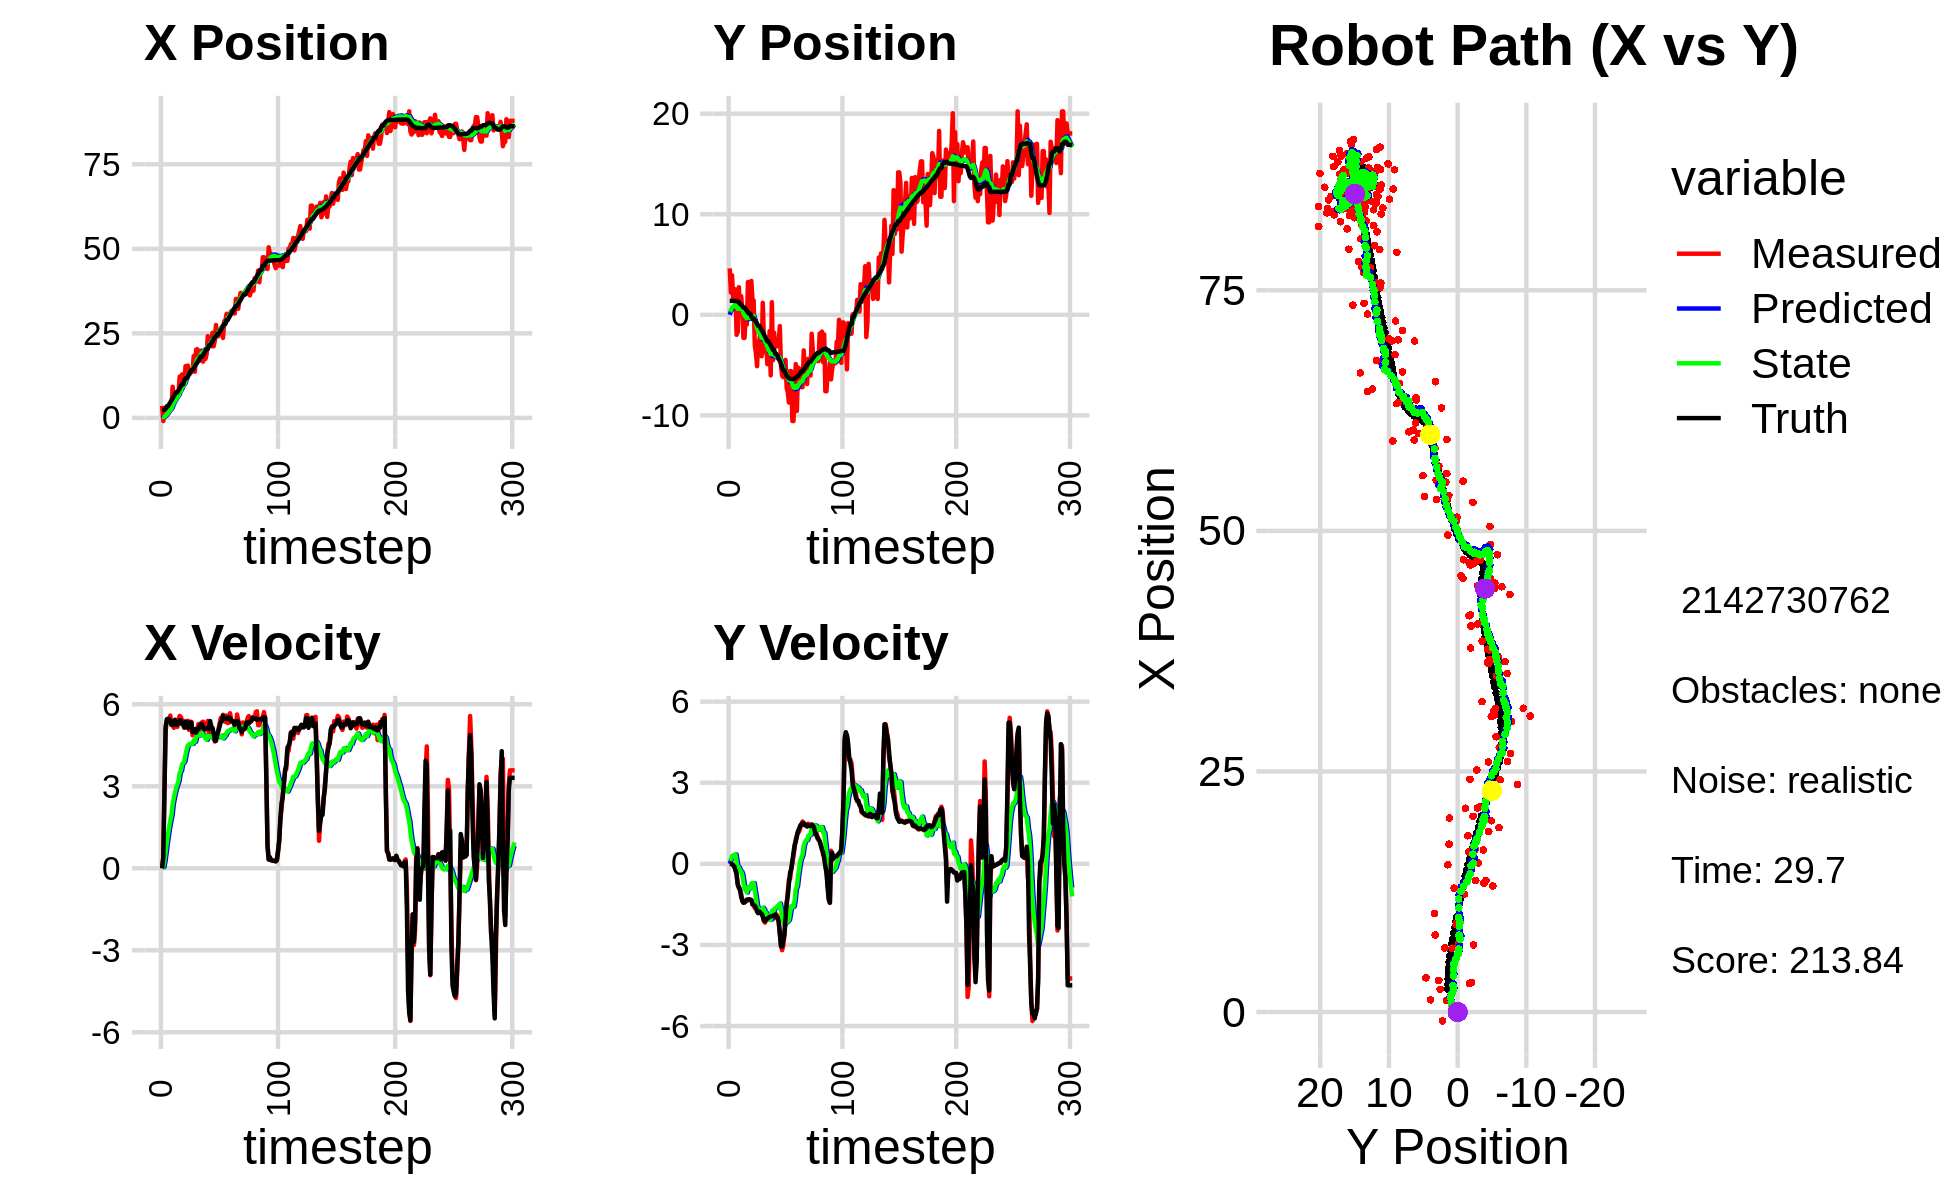

The file beside this chart, header and first rows:
0.000000000000000000e+00, 0.000000000000000000e+00, 0.000000000000000000e+00, 0.000000000000000000e+00, 0.000000000000000000e+00, 0.000000000000000000e+00, 0.000000000000000000e+00, 0.000000000000000000e+00, 0.000000000000000000e+00, 0.000000000000000000e+00, 0.000000000000000000e+00, 0.000000000000000000e+00, 2.349997043804269659e+00, 1.389593243648630017e+00, 0.000000000000000000e+00, 0.000000000000000000e+00, 0.000000000000000000e+00, -2.360762300668284297e-04
3.558498502369273453e+00, 4.613787293347677121e+00, 0.000000000000000000e+00, 0.000000000000000000e+00, 0.000000000000000000e+00, 0.000000000000000000e+00, 0.000000000000000000e+00, 0.000000000000000000e+00, 2.724717668323453634e-01, 3.258451482606867233e-01, 4.976756803981317173e-02, 1.151434284495502919e-01, 2.349997043804269659e+00, 1.389593243648630017e+00, 0.000000000000000000e+00, 0.000000000000000000e+00, 0.000000000000000000e+00, -2.360762300668284297e-04
-9.194657802413622738e-01, 2.211911200718674753e+00, 4.040000072067429504e-01, 7.445026755420797626e-05, 2.774485236363266605e-01, 3.373594911056417289e-01, 4.976756803981317173e-02, 1.151434284495502919e-01, 1.862453262602276061e-01, 4.647835262635066078e-01, 4.630160189856870334e-02, 1.669697836230144006e-01, 2.349997043804269659e+00, 1.389593243648630017e+00, 4.000000000000000222e-01, 0.000000000000000000e+00, 4.000000059604644775e-01, -1.842828351072967052e-04
1.267793775108014831e+00, 3.935157876529662868e+00, 2.981952603700506188e+00, -1.683271915027345980e-02, 1.908754864500844806e-01, 4.814805046258080479e-01, 4.630160189856870334e-02, 1.669697836230144006e-01, 3.805024847294374846e-01, 7.188073872648851337e-01, 2.730132674065702258e-01, 2.940198049578874873e-01, 2.446451664045855345e+00, 1.389549831690390036e+00, 2.799999999999999822e+00, -8.999999999999999320e-03, 2.799999952316284180e+00, 5.644804798066616058e-03
1.193084836575784236e+00, 1.614430989564071384e+00, 5.031919895687535949e+00, -2.840450726335172135e-02, 4.078038114700944794e-01, 7.482093677606739268e-01, 2.730132674065702258e-01, 2.940198049578874873e-01, 6.552623429160279178e-01, 7.937781317343782783e-01, 5.955838385257861134e-01, 2.928827084432208960e-01, 2.826197147861869041e+00, 1.387404005303268795e+00, 5.200000000000000178e+00, -5.899999999999999689e-02, 5.199999809265136719e+00, 5.644804798066616058e-03
2.358522773455266730e+00, 2.531914644030444972e+00, 5.363333809067002633e+00, -8.452676872979526801e-02, 7.148207267686065292e-01, 8.230664025787003402e-01, 5.955838385257861134e-01, 2.928827084432208960e-01, 1.066122235345425828e+00, 9.268783806342710818e-01, 9.361067919356189648e-01, 3.327468156014857237e-01, 3.434404850522331021e+00, 1.378078274780511592e+00, 5.453000000000000291e+00, -1.019999999999999934e-01, 5.453999996185302734e+00, 1.575881242752075195e-02
2.358522773455266730e+00, 2.531914644030444972e+00, 5.448026008680908916e+00, -2.081301222033153653e-01, 1.159732914538987636e+00, 9.601530621944196486e-01, 9.361067919356189648e-01, 3.327468156014857237e-01, 1.467837641729688336e+00, 1.045090727996701219e+00, 1.231984695219811243e+00, 3.490815022904433795e-01, 3.434404850522331021e+00, 1.378078274780511592e+00, 5.471000000000000085e+00, -2.389999999999999902e-01, 5.475999832153320312e+00, 3.818428143858909607e-02
3.063595175959938022e+00, -1.991709297582856308e+00, 5.349691780516182327e+00, -4.429697293431265614e-01, 1.591036111251669549e+00, 1.079998878225745473e+00, 1.231984695219811243e+00, 3.490815022904433795e-01, 1.918219293413946813e+00, 8.074304192820966897e-01, 1.506050117852384407e+00, 7.751597973815260723e-02, 4.061899662614130158e+00, 1.354997092351349686e+00, 5.464000000000000412e+00, -3.559999999999999831e-01, 5.475999832153320312e+00, 8.261438459157943726e-02
2.961743355134785816e+00, -1.714765774242689167e+00, 5.587206558530481537e+00, -7.168059095401919656e-01, 2.068824305199185254e+00, 8.151820172559119948e-01, 1.506050117852384407e+00, 7.751597973815260723e-02, 2.335655317972220146e+00, 5.811556911161156469e-01, 1.744566707651408421e+00, -1.654266771091021937e-01, 4.586180210491392018e+00, 1.316020501327081371e+00, 5.405000000000000249e+00, -7.780000000000000249e-01, 5.460999965667724609e+00, 1.275971382856369019e-01
3.283938407853000285e+00, 2.744966415962998951e+00, 5.238130041174275497e+00, -9.006771230585699506e-01, 2.510111988737361077e+00, 5.646130234052054719e-01, 1.744566707651408421e+00, -1.654266771091021937e-01, 2.740142672139356250e+00, 6.841094154584266285e-01, 1.941177486487542847e+00, -1.299915762732714586e-01, 5.211901187848538619e+00, 1.239026216556564863e+00, 5.256000000000000227e+00, -8.669999999999999929e-01, 5.327000141143798828e+00, 1.702811866998672485e-01
9.206507683425249056e+00, 1.623616348112522922e-01, 5.369206381431125941e+00, -9.232152158732952474e-01, 2.934260420788110668e+00, 6.711102578310994549e-01, 1.941177486487542847e+00, -1.299915762732714586e-01, 3.761333103879671569e+00, 5.864966215335343236e-01, 2.348944251887976620e+00, -2.566072586532434086e-01, 5.819666386267890346e+00, 1.136824501571415569e+00, 5.238000000000000433e+00, -9.709999999999999742e-01, 5.512000083923339844e+00, 1.702811866998672485e-01
6.661237135953085975e+00, 1.858271283684855169e+00, 5.139358751057480745e+00, -1.096365737654616312e+00, 3.996227529068469231e+00, 5.608358956682100160e-01, 2.348944251887976620e+00, -2.566072586532434086e-01, 4.403157117266977671e+00, 6.085010314870926695e-01, 2.577033795210059708e+00, -2.826044372807736127e-01, 6.432127475940261796e+00, 1.008532507662047051e+00, 5.376999999999999780e+00, -1.213000000000000078e+00, 5.512000083923339844e+00, 2.101768553256988525e-01
6.627750367464275705e+00, 7.713500315537460406e-01, 5.346163521016151776e+00, -1.317031536690786098e+00, 4.660860496787983642e+00, 5.802405877590153249e-01, 2.577033795210059708e+00, -2.826044372807736127e-01, 4.989743064093635105e+00, 5.335197781840153031e-01, 2.771514240009567587e+00, -3.966566859558694480e-01, 7.049410343167545001e+00, 8.584471478152397861e-01, 5.434999999999999609e+00, -1.379000000000000004e+00, 5.606999874114990234e+00, 2.415411621332168579e-01
6.980894506644892417e+00, -2.297543035281072399e+00, 5.308303230542612106e+00, -1.404635091292091076e+00, 5.266894488094592042e+00, 4.938541095884283472e-01, 2.771514240009567587e+00, -3.966566859558694480e-01, 5.557654372893948036e+00, 2.247720287066493072e-01, 2.942304408347247602e+00, -6.835221537545059789e-01, 7.565481662663612994e+00, 7.216241489748953519e-01, 5.248000000000000220e+00, -1.441999999999999948e+00, 5.442999839782714844e+00, 2.586821615695953369e-01
6.980894506644892417e+00, -2.297543035281072399e+00, 5.171566216525429027e+00, -1.412524167054074464e+00, 5.851884813728672974e+00, 1.564198133311986982e-01, 2.942304408347247602e+00, -6.835221537545059789e-01, 6.065027384893816986e+00, -7.103338881858595188e-02, 3.074754107973618478e+00, -9.168986011076409870e-01, 7.565481662663612994e+00, 7.216241489748953519e-01, 5.251000000000000334e+00, -1.433000000000000052e+00, 5.442999839782714844e+00, 2.666294276714324951e-01
7.123461962257917612e+00, -1.297755705370924606e-01, 5.443123828885478410e+00, -1.398857282607192776e+00, 6.372502795691178612e+00, -1.627232489293500561e-01, 3.074754107973618478e+00, -9.168986011076409870e-01, 6.548636206265482151e+00, -1.887529523802390918e-01, 3.195583088203529876e+00, -9.729631960921685252e-01, 8.168234348737495765e+00, 5.573172694505097446e-01, 5.317000000000000171e+00, -1.370000000000000107e+00, 5.439000129699707031e+00, 2.515515685081481934e-01
1.223395252256807808e+01, -9.688500634044080462e-01, 5.576121633083815254e+00, -1.361787393645300437e+00, 6.868194515085835228e+00, -2.860492719894559555e-01, 3.195583088203529876e+00, -9.729631960921685252e-01, 7.551501106077171954e+00, -3.604037316845743466e-01, 3.490125431267314671e+00, -1.060323686884536709e+00, 8.775726795342134068e+00, 3.999777568887207813e-01, 5.410999999999999588e+00, -1.322999999999999954e+00, 5.571000099182128906e+00, 2.395291030406951904e-01
8.007293224827815692e+00, 3.264359547102959613e+00, 5.534349539945835339e+00, -1.351585910681948999e+00, 7.900513649203903199e+00, -4.664361003730280175e-01, 3.490125431267314671e+00, -1.060323686884536709e+00, 7.991448300506120539e+00, -2.029843979126848552e-01, 3.570473138645583244e+00, -8.732765980846590725e-01, 9.394329548423709042e+00, 2.478326090979609542e-01, 5.413000000000000256e+00, -1.314999999999999947e+00, 5.571000099182128906e+00, 2.395291030406951904e-01
1.287621331258987745e+01, 5.096696742002247982e-01, 5.418284301176369944e+00, -1.325247145874093535e+00, 8.348495614370678553e+00, -2.903120577211507625e-01, 3.570473138645583244e+00, -8.732765980846590725e-01, 8.917121907422968619e+00, -2.568519069118200271e-01, 3.807743629067128044e+00, -8.799130578622069709e-01, 9.914953709065263965e+00, 1.207531220002856231e-01, 5.272000000000000242e+00, -1.312999999999999945e+00, 5.433000087738037109e+00, 2.398785352706909180e-01
9.089913726223301182e+00, 1.968709363115480893e-01, 5.247211405459408340e+00, -1.321246014465199181e+00, 9.297896270329681911e+00, -3.448432126980407464e-01, 3.807743629067128044e+00, -8.799130578622069709e-01, 9.329917496675612654e+00, -3.301811986567262935e-01, 3.852129847491203574e+00, -9.006169177260963110e-01, 9.914953709065263965e+00, 1.207531220002856231e-01, 5.267999999999999794e+00, -1.328999999999999959e+00, 5.433000087738037109e+00, 2.466717362403869629e-01
1.025308871311796466e+01, 3.364827586617146871e+00, 5.141229470142266500e+00, -1.336076864327605307e+00, 9.715130481424733233e+00, -4.202428904293359357e-01, 3.852129847491203574e+00, -9.006169177260963110e-01, 9.822991166503816984e+00, -1.610568879596456227e-01, 3.918080309784934823e+00, -7.272717674048201353e-01, 1.112003183386322469e+01, -1.852107519327081675e-01, 5.152000000000000135e+00, -1.336999999999999966e+00, 5.322999954223632812e+00, 2.542509436607360840e-01
1.530485487050245474e+01, 1.433935357572355018e+00, 5.384156928489895577e+00, -1.502982327017484465e+00, 1.021479919748231069e+01, -2.337840647001276362e-01, 3.918080309784934823e+00, -7.272717674048201353e-01, 1.082853099142876374e+01, -1.541140353222812120e-01, 4.156817418496692618e+00, -7.209216516869288993e-01, 1.174041414321077070e+01, -3.547085994119079100e-01, 5.357000000000000206e+00, -1.495000000000000107e+00, 5.561999797821044922e+00, 2.722194492816925049e-01
1.530485487050245474e+01, 1.433935357572355018e+00, 5.298434000877710659e+00, -1.479052852648049976e+00, 1.124421273327843274e+01, -2.262062004909741186e-01, 4.156817418496692618e+00, -7.209216516869288993e-01, 1.173230674188184075e+01, -1.460535956957916826e-01, 4.345152673304067292e+00, -7.128836446220041534e-01, 1.174041414321077070e+01, -3.547085994119079100e-01, 5.344000000000000306e+00, -1.542000000000000037e+00, 5.561999797821044922e+00, 2.722194492816925049e-01
1.548315548935637231e+01, -3.020826624087836088e+00, 5.397913659648846618e+00, -1.641552424176188074e+00, 1.216682200921224677e+01, -2.173419601579921201e-01, 4.345152673304067292e+00, -7.128836446220041534e-01, 1.256958176807097338e+01, -4.833994967399891096e-01, 4.502337182236010982e+00, -9.914766520838838026e-01, 1.234227991152317294e+01, -5.305145248240211719e-01, 5.131999999999999673e+00, -1.544999999999999929e+00, 5.359000205993652344e+00, 2.952219545841217041e-01
1.337420421867758158e+01, -3.817657636318601444e+00, 5.061040654750824430e+00, -1.603542532325590741e+00, 1.301981548629457386e+01, -5.825471619483775232e-01, 4.502337182236010982e+00, -9.914766520838838026e-01, 1.307934705110001694e+01, -8.623890317446643028e-01, 4.534439543927378580e+00, -1.257842143300583304e+00, 1.293793726023505997e+01, -7.112876644072612109e-01, 5.206000000000000405e+00, -1.618999999999999995e+00, 5.452000141143798828e+00, 3.068342804908752441e-01
1.310542240805562209e+01, -5.111104892467865923e+00, 5.363234935952392313e+00, -1.699289912358468824e+00, 1.353279100549275427e+01, -9.881732460747226776e-01, 4.534439543927378580e+00, -1.257842143300583304e+00, 1.351655178476096708e+01, -1.324793805555881665e+00, 4.547406129181351453e+00, -1.556705303650223193e+00, 1.353553056766234342e+01, -8.997968905199372758e-01, 5.341000000000000192e+00, -1.766999999999999904e+00, 5.625999927520751953e+00, 3.068342804908752441e-01
1.367424368902947940e+01, -2.635878490101248861e+00, 5.360406417445052085e+00, -1.817041912702896722e+00, 1.397129239767910214e+01, -1.480464335920903984e+00, 4.547406129181351453e+00, -1.556705303650223193e+00, 1.396865135361174382e+01, -1.582884244340152291e+00, 4.564416772027509062e+00, -1.656848384023282383e+00, 1.414580583608310249e+01, -1.105442689522040389e+00, 5.320999999999999730e+00, -1.826000000000000068e+00, 5.625999927520751953e+00, 3.268191218376159668e-01
1.367424368902947940e+01, -2.635878490101248861e+00, 4.866003241267079282e+00, -1.725857050544477467e+00, 1.442509303081449445e+01, -1.748569082742480463e+00, 4.564416772027509062e+00, -1.656848384023282383e+00, 1.435395155772746989e+01, -1.819479870755216666e+00, 4.547692804035017744e+00, -1.718052858711618613e+00, 1.414580583608310249e+01, -1.105442689522040389e+00, 4.987000000000000099e+00, -1.764999999999999902e+00, 5.289999961853027344e+00, 3.408348858356475830e-01
1.832058215146120261e+01, -1.501715274336931305e+00, 4.907788133846286982e+00, -1.742665068366314740e+00, 1.480872083813097184e+01, -1.991285156626378505e+00, 4.547692804035017744e+00, -1.718052858711618613e+00, 1.520619870716662803e+01, -1.955868077546778716e+00, 4.685611915367097424e+00, -1.691801492430584641e+00, 1.473244142565420312e+01, -1.312453435389388412e+00, 5.094999999999999751e+00, -1.818000000000000060e+00, 5.408999919891357422e+00, 3.411946296691894531e-01
1.367088866284168347e+01, -4.121640132472110807e+00, 5.063995613851205668e+00, -1.854831200053386198e+00, 1.567475989870333741e+01, -2.125048226789837180e+00, 4.685611915367097424e+00, -1.691801492430584641e+00, 1.546931992649979293e+01, -2.285072143700112246e+00, 4.626736124591867672e+00, -1.830454554147429302e+00, 1.531060075813732801e+01, -1.518261598324491590e+00, 5.084999999999999964e+00, -1.846000000000000085e+00, 5.408999919891357422e+00, 3.511023223400115967e-01
2.015524339683013011e+01, 1.194803072723952919e+00, 4.900435636191411426e+00, -1.941435193457758057e+00, 1.593199353895897907e+01, -2.468117599114854954e+00, 4.626736124591867672e+00, -1.830454554147429302e+00, 1.640388554306948166e+01, -2.198794786229421483e+00, 4.786564724410402150e+00, -1.625263487450823829e+00, 1.589865350747818340e+01, -1.735054658574898045e+00, 4.961000000000000298e+00, -1.937999999999999945e+00, 5.327000141143798828e+00, 3.772055208683013916e-01
2.033753728901710645e+01, -2.256403135588896269e+00, 5.053623078751914299e+00, -2.085421506872369157e+00, 1.688254201551052347e+01, -2.361321134974503799e+00, 4.786564724410402150e+00, -1.625263487450823829e+00, 1.727006335562507644e+01, -2.380638953766188948e+00, 4.918548256439282618e+00, -1.674193275450896357e+00, 1.637508249328445231e+01, -1.923194335669864197e+00, 5.110000000000000320e+00, -2.104999999999999982e+00, 5.526000022888183594e+00, 3.913711905479431152e-01
1.683980332383107381e+01, -3.741939710740468161e+00, 5.277324798865028477e+00, -2.177733966859678461e+00, 1.776191818126900301e+01, -2.548058281311278428e+00, 4.918548256439282618e+00, -1.674193275450896357e+00, 1.767410364443808390e+01, -2.667767892816013564e+00, 4.897729145878503942e+00, -1.805802976098279888e+00, 1.695845842366888334e+01, -2.163480924663400806e+00, 5.105000000000000426e+00, -2.116000000000000103e+00, 5.526000022888183594e+00, 3.913711905479431152e-01
1.689654910566144252e+01, -2.554632426649765087e+00, 5.033391056089636884e+00, -2.063631531799086538e+00, 1.816387655902593323e+01, -2.848348190425841420e+00, 4.897729145878503942e+00, -1.805802976098279888e+00, 1.803024600101277031e+01, -2.841476766752722316e+00, 4.857229063927731794e+00, -1.819204117873692850e+00, 1.755006074939337779e+01, -2.404254363473220302e+00, 5.211000000000000298e+00, -2.068999999999999950e+00, 5.606999874114990234e+00, 3.890872299671173096e-01
1.987589573885404448e+01, -4.900157617050780345e+00, 5.298141630069733488e+00, -2.053002944087339632e+00, 1.851596890740554358e+01, -3.023397178540091712e+00, 4.857229063927731794e+00, -1.819204117873692850e+00, 1.868055144134384093e+01, -3.178586193521468761e+00, 4.920152438064496536e+00, -1.959198817878096133e+00, 1.815244531665142347e+01, -2.637491153509292641e+00, 5.269000000000000128e+00, -2.017999999999999794e+00, 5.642000198364257812e+00, 3.696798682212829590e-01
1.987589573885404448e+01, -4.900157617050780345e+00, 5.343281270676631500e+00, -2.030271454322877478e+00, 1.917256668515029006e+01, -3.374506075309278152e+00, 4.920152438064496536e+00, -1.959198817878096133e+00, 1.926471263086058272e+01, -3.493623846174432668e+00, 4.959140842862250764e+00, -2.058732631312873984e+00, 1.815244531665142347e+01, -2.637491153509292641e+00, 5.274000000000000021e+00, -2.004000000000000004e+00, 5.642000198364257812e+00, 3.631183207035064697e-01
1.664939546620752253e+01, -1.621047066204879261e+00, 5.363054859423636245e+00, -2.040168035164820814e+00, 1.976062671514680602e+01, -3.699497109305720066e+00, 4.959140842862250764e+00, -2.058732631312873984e+00, 1.943521782157806754e+01, -3.541847660338391268e+00, 4.862314850003206956e+00, -1.932520062219964085e+00, 1.864996957817650269e+01, -2.826630043238156365e+00, 5.142999999999999794e+00, -1.961999999999999966e+00, 5.504000186920166016e+00, 3.635065853595733643e-01
1.917326048796460825e+01, -6.022118972065227283e+00, 5.148562246336476633e+00, -1.979535431124373801e+00, 1.992144930657838842e+01, -3.735099666560387721e+00, 4.862314850003206956e+00, -1.932520062219964085e+00, 1.985001761862970326e+01, -3.910142007901933781e+00, 4.845310014088990869e+00, -2.074586633522868873e+00, 1.923672723785589866e+01, -3.050199912296562399e+00, 5.083000000000000185e+00, -1.953000000000000069e+00, 5.445000171661376953e+00, 3.670586347579956055e-01
1.744150328676961337e+01, 1.254116608177277437e+00, 5.138029639819986727e+00, -1.931261428016340043e+00, 2.033454862003860342e+01, -4.117600671254220579e+00, 4.845310014088990869e+00, -2.074586633522868873e+00, 2.002901181335559855e+01, -3.704517421174887026e+00, 4.752633918956493453e+00, -1.736957452938782342e+00, 1.982263994213721503e+01, -3.274948046965189707e+00, 5.091000000000000192e+00, -1.933000000000000052e+00, 5.445000171661376953e+00, 3.595383465290069580e-01
1.876237511667785540e+01, -4.530472801745815126e+00, 5.079058157704854359e+00, -1.909095470101410452e+00, 2.050427520525124692e+01, -3.878213166468765127e+00, 4.752633918956493453e+00, -1.736957452938782342e+00, 2.032572866243528154e+01, -3.937524672776409496e+00, 4.701826735954329095e+00, -1.796511782149142089e+00, 2.039404344605267738e+01, -3.490014004098750622e+00, 5.123000000000000220e+00, -1.921000000000000041e+00, 5.471000194549560547e+00, 3.595383465290069580e-01
2.417972183241021611e+01, -1.778893994525848399e+00, 5.394109461560694818e+00, -2.017340351940642762e+00, 2.079591133603071285e+01, -4.117175850991324104e+00, 4.701826735954329095e+00, -1.796511782149142089e+00, 2.119047141609827634e+01, -3.954115412478126146e+00, 4.844326498518420010e+00, -1.683510591780453813e+00, 2.039404344605267738e+01, -3.490014004098750622e+00, 5.126000000000000334e+00, -1.913000000000000034e+00, 5.426000118255615234e+00, 3.578844666481018066e-01
2.131864149900865257e+01, -3.154842244261258255e+00, 4.907920781632761908e+00, -1.812770334034771835e+00, 2.167490406595011976e+01, -4.122466471656171194e+00, 4.844326498518420010e+00, -1.683510591780453813e+00, 2.163827514724390610e+01, -4.057229500064456040e+00, 4.833837751618396794e+00, -1.641291300223220340e+00, 2.146968317078314570e+01, -3.889282153786923768e+00, 5.091999999999999638e+00, -1.874000000000000110e+00, 5.426000118255615234e+00, 3.538134098052978516e-01
2.131864149900865257e+01, -3.154842244261258255e+00, 5.237629435812332090e+00, -1.921582381931047134e+00, 2.212165892240574649e+01, -4.221358630086777808e+00, 4.833837751618396794e+00, -1.641291300223220340e+00, 2.204846312553364740e+01, -4.157606732340385136e+00, 4.818801404479351902e+00, -1.611286428503432733e+00, 2.146968317078314570e+01, -3.889282153786923768e+00, 5.386999999999999567e+00, -1.977000000000000091e+00, 5.737999916076660156e+00, 3.516329824924468994e-01
2.120405149514351706e+01, -2.864167379292673843e+00, 5.089410322062039249e+00, -1.912817130620293016e+00, 2.253034326598158188e+01, -4.318735375190728476e+00, 4.818801404479351902e+00, -1.611286428503432733e+00, 2.239520510936901943e+01, -4.227011137717085809e+00, 4.780891731643015063e+00, -1.560680431270204505e+00, 2.206964349810430548e+01, -4.109692977295278382e+00, 5.187000000000000277e+00, -1.993000000000000105e+00, 5.557000160217285156e+00, 3.595091700553894043e-01
2.514559984224527156e+01, -2.780028747611647422e+00, 5.119728151266325078e+00, -2.163272667147423611e+00, 2.287329428253332253e+01, -4.383079180844106304e+00, 4.780891731643015063e+00, -1.560680431270204505e+00, 2.313365135392751881e+01, -4.297979381174393154e+00, 4.872300272347586336e+00, -1.537324216823782619e+00, 2.267703676230252796e+01, -4.339556621425789018e+00, 5.139000000000000234e+00, -2.113999999999999879e+00, 5.557000160217285156e+00, 3.997822999954223633e-01
2.117577838890120034e+01, -1.123061584433489246e+00, 4.821953515283870395e+00, -2.609990636224412519e+00, 2.362088138116227753e+01, -4.451711802856771705e+00, 4.872300272347586336e+00, -1.537324216823782619e+00, 2.335202529073188416e+01, -4.264442803681252059e+00, 4.784325246765240180e+00, -1.467408107769728076e+00, 2.325726175363161374e+01, -4.589965271125143076e+00, 4.943999999999999950e+00, -2.553999999999999826e+00, 5.565000057220458984e+00, 4.961179196834564209e-01
2.281761008530582302e+01, -5.043360637744458863e+00, 4.637031383788362326e+00, -3.020446168882890969e+00, 2.383045781540840835e+01, -4.411183614458225044e+00, 4.784325246765240180e+00, -1.467408107769728076e+00, 2.371455060693557826e+01, -4.550665587789823441e+00, 4.743720731843166227e+00, -1.691379860946929048e+00, 2.372391176266618018e+01, -4.842178748272440991e+00, 4.674999999999999822e+00, -3.048999999999999932e+00, 5.565000057220458984e+00, 5.773411989212036133e-01
2.746982264560298503e+01, -6.061985658340341310e+00, 4.903489184577405346e+00, -3.194010110325249840e+00, 2.418892268011989444e+01, -4.719803573884516545e+00, 4.743720731843166227e+00, -1.691379860946929048e+00, 2.455297240076581389e+01, -4.909782572885623253e+00, 4.864768971253979224e+00, -1.951660029481489200e+00, 2.426232957905309107e+01, -5.190273212081378595e+00, 4.663999999999999702e+00, -3.064999999999999947e+00, 5.580999851226806641e+00, 5.773411989212036133e-01
2.414790147607785542e+01, -6.205696807801098558e+00, 4.836173002515470998e+00, -3.033828102063578669e+00, 2.503944929789121332e+01, -5.104948575833772040e+00, 4.864768971253979224e+00, -1.951660029481489200e+00, 2.494105707554672335e+01, -5.251871186117766044e+00, 4.832368101730869725e+00, -2.147110655472990182e+00, 2.480864954045366133e+01, -5.527665065001690969e+00, 4.892999999999999794e+00, -2.842999999999999972e+00, 5.658999919891357422e+00, 5.602658987045288086e-01
2.414790147607785542e+01, -6.205696807801098558e+00, 5.065582878688086765e+00, -2.656740051065335173e+00, 2.542429388571980908e+01, -5.466582251665064618e+00, 4.832368101730869725e+00, -2.147110655472990182e+00, 2.529327309963634107e+01, -5.552399196559574257e+00, 4.795019317937876835e+00, -2.252322460352757627e+00, 2.480864954045366133e+01, -5.527665065001690969e+00, 5.012999999999999901e+00, -2.625999999999999890e+00, 5.658999919891357422e+00, 4.830304682254791260e-01
2.598834371632844764e+01, -4.483106659569964236e+00, 5.271009806522720886e+00, -2.067535162900510315e+00, 2.577277503143012893e+01, -5.777631442594850064e+00, 4.795019317937876835e+00, -2.252322460352757627e+00, 2.581339999269162888e+01, -5.669195126448159705e+00, 4.818305291324978867e+00, -2.152938039366759870e+00, 2.538411760350481217e+01, -5.822725699787164366e+00, 5.177999999999999936e+00, -2.028999999999999915e+00, 5.560999870300292969e+00, 3.738045096397399902e-01
2.602673382690817405e+01, -7.252089069548636857e+00, 5.496112797124522942e+00, -1.570159557843106013e+00, 2.629523052182412712e+01, -5.884488930384836003e+00, 4.818305291324978867e+00, -2.152938039366759870e+00, 2.629023375826203335e+01, -5.953026362562274798e+00, 4.831160999573719472e+00, -2.164625154013406494e+00, 2.598333311089731623e+01, -6.050595687132832801e+00, 5.339999999999999858e+00, -1.431999999999999940e+00, 5.527999877929687500e+00, 2.782730162143707275e-01
2.686534014385049218e+01, -7.697183536096467549e+00, 5.455857018026420313e+00, -1.028751042357985535e+00, 2.677334985821940450e+01, -6.169488877963615892e+00, 4.831160999573719472e+00, -2.164625154013406494e+00, 2.680581191227592441e+01, -6.217368196418191495e+00, 4.854981126967454763e+00, -2.119527963173664986e+00, 2.649708604824554925e+01, -6.188865588632006975e+00, 5.400000000000000355e+00, -1.183000000000000052e+00, 5.527999877929687500e+00, 1.863708049058914185e-01
2.365113067668972491e+01, -8.719055341034716022e+00, 5.614819009289106155e+00, -5.829513509599580923e-01, 2.729131002497267033e+01, -6.429320992735558349e+00, 4.854981126967454763e+00, -2.119527963173664986e+00, 2.692105687895957544e+01, -6.510896079896954625e+00, 4.751612796320598520e+00, -2.071831279922206281e+00, 2.712785959260892099e+01, -6.303355620780342505e+00, 5.583000000000000185e+00, -7.309999999999999831e-01, 5.630000114440917969e+00, 1.034530550241470337e-01
2.860927623539214082e+01, -5.603471623543567759e+00, 5.382069884536216264e+00, -5.587864728962174121e-01, 2.739621815859163689e+01, -6.718079207889175564e+00, 4.751612796320598520e+00, -2.071831279922206281e+00, 2.755130608354109611e+01, -6.544625482736151412e+00, 4.815158011443655184e+00, -1.823877547665311294e+00, 2.777969789496695441e+01, -6.367987083591332365e+00, 5.472000000000000419e+00, -3.370000000000000218e-01, 5.481999874114990234e+00, 1.034530550241470337e-01
2.860927623539214082e+01, -5.603471623543567759e+00, 5.358800726437799256e+00, -2.361124656657817289e-01, 2.803282188468546110e+01, -6.727013237502682763e+00, 4.815158011443655184e+00, -1.823877547665311294e+00, 2.811527532522937634e+01, -6.548466734936115863e+00, 4.853389802185072099e+00, -1.566429444276328908e+00, 2.777969789496695441e+01, -6.367987083591332365e+00, 5.479000000000000092e+00, -1.940000000000000058e-01, 5.481999874114990234e+00, 4.403221234679222107e-02
3.075377774270089049e+01, -1.056318561929147570e+01, 5.591867069279182978e+00, 3.855858968106023327e-02, 2.860061430544788408e+01, -6.705109679363748576e+00, 4.853389802185072099e+00, -1.566429444276328908e+00, 2.886223320421414229e+01, -6.900768242111362305e+00, 4.953640103941896022e+00, -1.604084266084127464e+00, 2.893419694900647698e+01, -6.389039444100169440e+00, 5.501000000000000334e+00, 9.099999999999999756e-02, 5.501999855041503906e+00, -6.895367521792650223e-03
3.075377774270089049e+01, -1.056318561929147570e+01, 5.315013020942680022e+00, 2.914877353758886791e-01, 2.935759721460833305e+01, -7.061176668719775229e+00, 4.953640103941896022e+00, -1.604084266084127464e+00, 2.952302346457648596e+01, -7.212827050931637451e+00, 5.014775292253591310e+00, -1.585648000212081854e+00, 2.893419694900647698e+01, -6.389039444100169440e+00, 5.458000000000000185e+00, 4.020000000000000240e-01, 5.472000122070312500e+00, -5.478745326399803162e-02
3.020056968981643308e+01, -7.802671597657178992e+00, 5.328127395609957517e+00, 5.836607639931632452e-01, 3.002450099380184412e+01, -7.371391850952845992e+00, 5.014775292253591310e+00, -1.585648000212081854e+00, 3.005496822339049956e+01, -7.275557658637473502e+00, 5.031301113635962885e+00, -1.351203390743812793e+00, 2.955916833875497574e+01, -6.352046893959297336e+00, 5.519999999999999574e+00, 6.989999999999999547e-01, 5.564000129699707031e+00, -1.091082841157913208e-01
3.071913456980297497e+01, -4.903468416821014308e+00, 5.674861798521585676e+00, 8.949677383873761993e-01, 3.055809833475409576e+01, -7.410677997711855092e+00, 5.031301113635962885e+00, -1.351203390743812793e+00, 3.059876862506749262e+01, -7.088965269971111205e+00, 5.058167809205623477e+00, -9.322506897364725154e-01, 3.018715047900525050e+01, -6.280606196656226992e+00, 5.501999999999999780e+00, 8.289999999999999591e-01, 5.564000129699707031e+00, -1.564190983772277832e-01
3.157043641844166260e+01, -9.556850361284956463e+00, 5.447139714770881547e+00, 1.058332441616183450e+00, 3.110458540598805399e+01, -7.182190338944758778e+00, 5.058167809205623477e+00, -9.322506897364725154e-01, 3.116940819009927566e+01, -7.243306806537055387e+00, 5.087400860207821118e+00, -8.351696779272606008e-01, 3.081550264419739449e+01, -6.179494308421338289e+00, 5.383000000000000007e+00, 1.016000000000000014e+00, 5.478000164031982422e+00, -1.919005513191223145e-01
... 242 more rows
